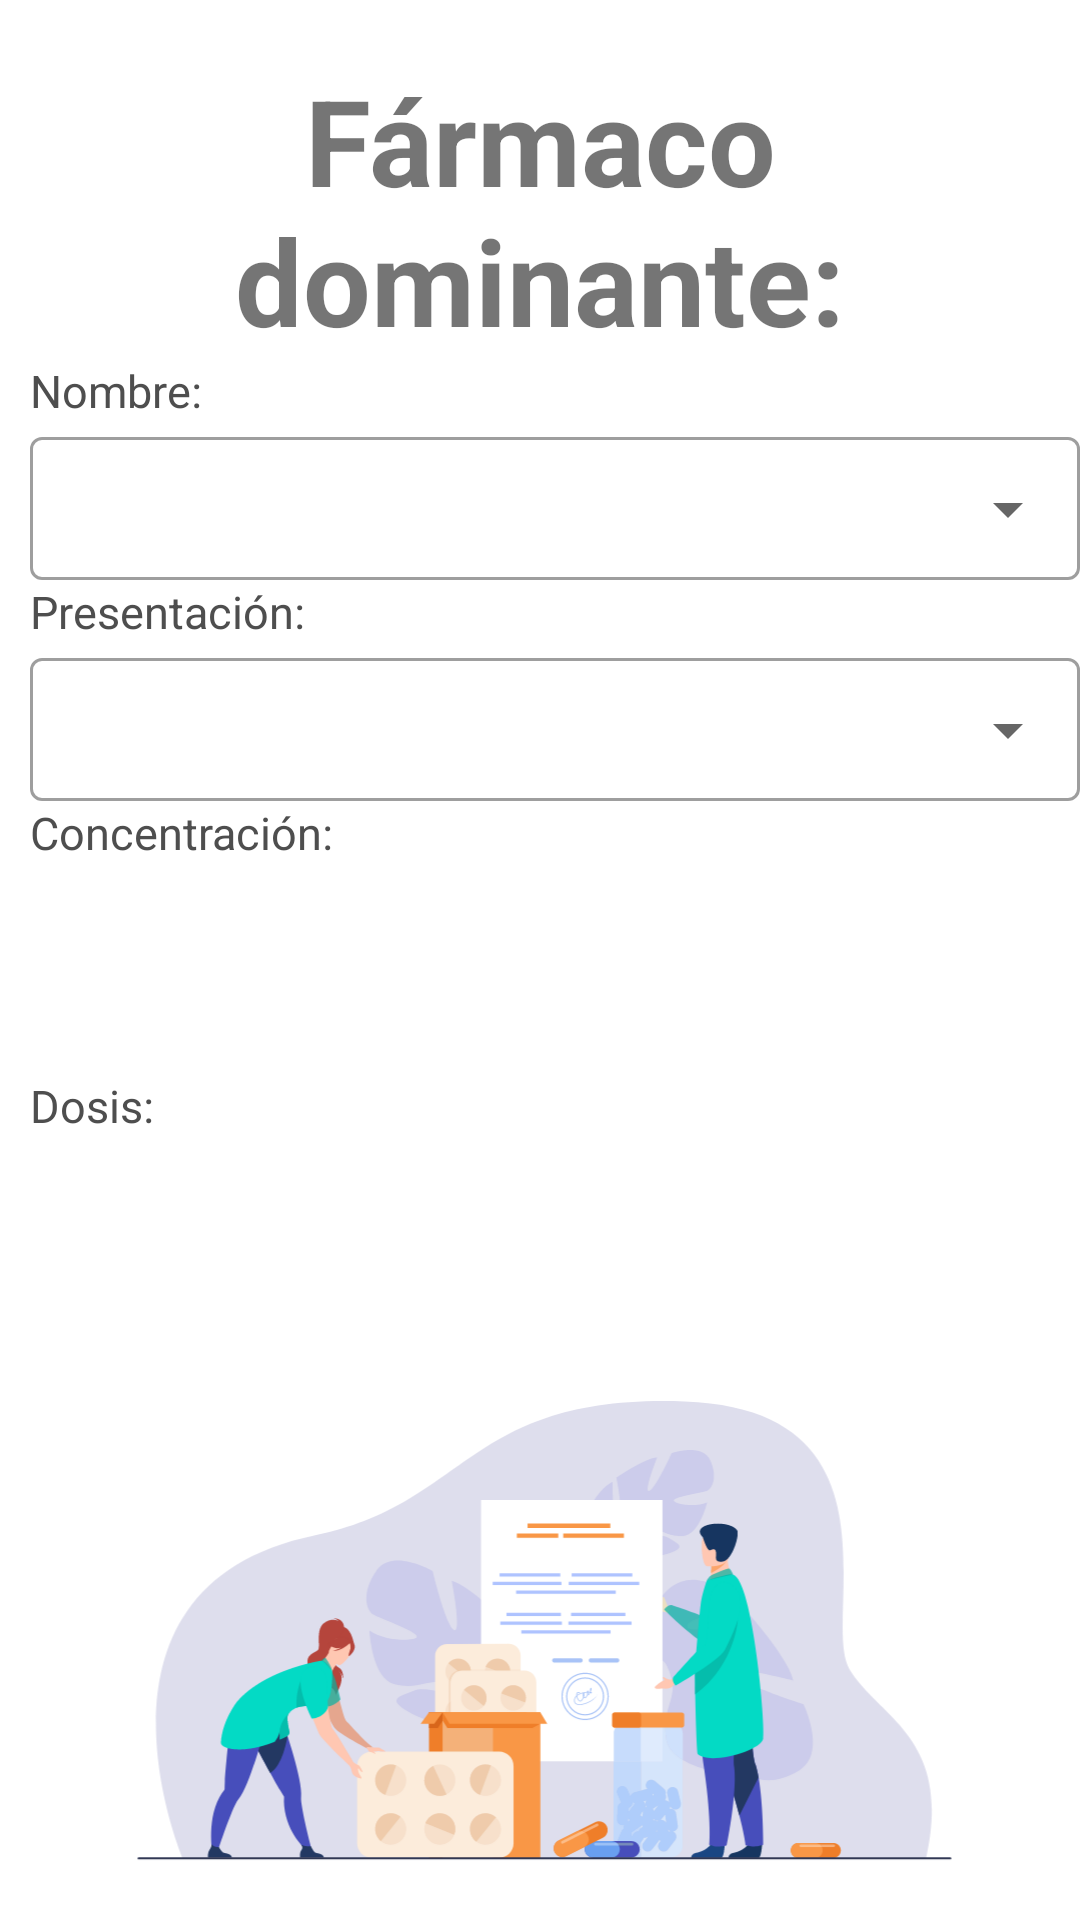

The Android layout XML behind this screen, and the referenced resources:
<!-- AndroidManifest.xml: application theme Theme.AppTFG -->
<!-- res/layout/farmaco_dominante_step_fragment.xml -->
<?xml version="1.0" encoding="utf-8"?>
<androidx.constraintlayout.widget.ConstraintLayout xmlns:android="http://schemas.android.com/apk/res/android"
    xmlns:app="http://schemas.android.com/apk/res-auto"
    xmlns:tools="http://schemas.android.com/tools"
    android:layout_width="match_parent"
    android:layout_height="match_parent"
    tools:context=".ui.mezclas.step.FarmacoDominanteStepFragment">


    <TextView
        android:id="@+id/fd_title"
        android:layout_width="match_parent"
        android:layout_height="wrap_content"
        android:layout_margin="20dp"
        android:text="Fármaco dominante:"
        android:textAlignment="center"
        android:textSize="40sp"
        android:textStyle="bold"
        app:layout_constraintEnd_toEndOf="parent"
        app:layout_constraintStart_toStartOf="parent"
        app:layout_constraintTop_toTopOf="@id/guideline9" />

    <TextView
        android:id="@+id/tx_tit_nombre_fd"
        android:layout_width="match_parent"
        android:layout_height="wrap_content"
        android:layout_marginStart="10dp"
        android:labelFor="@+id/til_nombre_fd"
        android:text="Nombre:"
        android:textColor="@color/gris"
        android:textSize="15sp"
        app:layout_constraintEnd_toEndOf="parent"
        app:layout_constraintStart_toStartOf="parent"
        app:layout_constraintTop_toBottomOf="@id/fd_title" />

    <com.google.android.material.textfield.TextInputLayout
        android:id="@+id/til_nombre_fd"
        style="@style/Widget.MaterialComponents.TextInputLayout.OutlinedBox.Dense.ExposedDropdownMenu"
        android:layout_width="match_parent"
        android:layout_height="wrap_content"
        android:layout_marginStart="10dp"
        android:dropDownSelector="@color/turquesa"
        android:completionHint="Seleccione fármaco"
        android:textColorHint="@color/azul_electrico"
        android:inputType="text"
        tools:ignore="KeyboardInaccessibleWidget"
        android:scrollbarAlwaysDrawHorizontalTrack="true"
        app:layout_constraintEnd_toEndOf="parent"
        app:layout_constraintStart_toStartOf="parent"
        app:layout_constraintTop_toBottomOf="@id/tx_tit_nombre_fd"
        app:startIconDrawable="@drawable/ic_text">
        <AutoCompleteTextView
            android:id="@+id/ac_nombre_fd"
            android:layout_width="match_parent"
            android:layout_height="wrap_content"
            android:inputType="none"></AutoCompleteTextView>
    </com.google.android.material.textfield.TextInputLayout>

    <TextView
        android:id="@+id/tx_tit_presentacion_fd"
        android:layout_width="match_parent"
        android:layout_height="wrap_content"
        android:layout_marginStart="10dp"
        android:labelFor="@+id/til_presentacion_fd"
        android:text="Presentación:"
        android:textColor="@color/gris"
        android:textSize="15sp"
        app:layout_constraintEnd_toEndOf="parent"
        app:layout_constraintStart_toStartOf="parent"
        app:layout_constraintTop_toBottomOf="@id/til_nombre_fd" />

    <com.google.android.material.textfield.TextInputLayout
        android:id="@+id/til_presentacion_fd"
        android:layout_width="match_parent"
        android:layout_height="wrap_content"
        android:layout_marginStart="10dp"
        style="@style/Widget.MaterialComponents.TextInputLayout.OutlinedBox.Dense.ExposedDropdownMenu"
        android:dropDownSelector="@color/turquesa"
        android:completionHint="Seleccione presentacion"
        android:textColorHint="@color/azul_electrico"
        android:inputType="text"
        tools:ignore="KeyboardInaccessibleWidget"
        android:scrollbarAlwaysDrawHorizontalTrack="true"
        app:layout_constraintEnd_toEndOf="parent"
        app:layout_constraintHorizontal_bias="0.0"
        app:layout_constraintStart_toStartOf="parent"
        app:layout_constraintTop_toBottomOf="@id/tx_tit_presentacion_fd"
        app:startIconDrawable="@drawable/ic_number">

        <AutoCompleteTextView
            android:id="@+id/ac_presentacion_fd"
            android:layout_width="match_parent"
            android:layout_height="wrap_content"
            android:inputType="none"></AutoCompleteTextView>
    </com.google.android.material.textfield.TextInputLayout>

    <TextView
        android:id="@+id/tx_tit_concentracion_fd"
        android:layout_width="match_parent"
        android:layout_height="wrap_content"
        android:layout_marginStart="10dp"
        android:labelFor="@+id/til_concentracion_fd"
        android:text="Concentración:"
        android:textColor="@color/gris"
        android:textSize="15sp"
        app:layout_constraintEnd_toEndOf="parent"
        app:layout_constraintStart_toStartOf="parent"
        app:layout_constraintTop_toBottomOf="@id/til_presentacion_fd" />

    <include
        android:id="@+id/ly_concentracion"
        layout="@layout/concentracion"
        android:layout_width="wrap_content"
        android:layout_height="wrap_content"
        app:layout_constraintEnd_toEndOf="parent"
        app:layout_constraintHorizontal_bias="0.0"
        app:layout_constraintStart_toStartOf="parent"
        app:layout_constraintTop_toBottomOf="@id/tx_tit_concentracion_fd" />

    <TextView
        android:id="@+id/tx_tit_dosis_fd"
        android:layout_width="match_parent"
        android:layout_height="wrap_content"
        android:layout_marginStart="10dp"
        android:labelFor="@+id/til_presentacion_fd"
        android:text="Dosis:"
        android:textColor="@color/gris"
        android:textSize="15sp"
        app:layout_constraintEnd_toEndOf="parent"
        app:layout_constraintStart_toStartOf="parent"
        app:layout_constraintTop_toBottomOf="@id/ly_concentracion" />


    <include
        android:id="@+id/ly_dosis"
        layout="@layout/dosis_maxima"
        android:layout_width="wrap_content"
        android:layout_height="wrap_content"
        app:layout_constraintBottom_toTopOf="@+id/img_fd"
        app:layout_constraintEnd_toEndOf="parent"
        app:layout_constraintHorizontal_bias="0.0"
        app:layout_constraintStart_toStartOf="parent"
        app:layout_constraintTop_toBottomOf="@+id/tx_tit_dosis_fd" />

    <ImageView
        android:id="@+id/img_fd"
        android:layout_width="wrap_content"
        android:layout_height="0dp"
        android:contentDescription="@string/descripcion_personal_img"
        android:src="@drawable/ic_receta"
        app:layout_constraintBottom_toBottomOf="parent"
        app:layout_constraintEnd_toEndOf="parent"
        app:layout_constraintHorizontal_bias="0.0"
        app:layout_constraintHorizontal_chainStyle="spread"
        app:layout_constraintStart_toStartOf="parent"
        app:layout_constraintTop_toBottomOf="@+id/ly_dosis" />

    <androidx.constraintlayout.widget.Guideline
        android:id="@+id/guideline9"
        android:layout_width="wrap_content"
        android:layout_height="wrap_content"
        android:orientation="horizontal"
        app:layout_constraintGuide_percent="0.0" />

    <androidx.constraintlayout.widget.Guideline
        android:id="@+id/guideline10"
        android:layout_width="wrap_content"
        android:layout_height="wrap_content"
        android:orientation="horizontal"
        app:layout_constraintGuide_percent="0.59" />
</androidx.constraintlayout.widget.ConstraintLayout>
<!-- res/layout/concentracion.xml (included above) -->
<?xml version="1.0" encoding="utf-8"?>
<androidx.constraintlayout.widget.ConstraintLayout xmlns:android="http://schemas.android.com/apk/res/android"
    xmlns:app="http://schemas.android.com/apk/res-auto"
    android:orientation="horizontal"
    android:layout_marginTop="3dp"
    android:layout_width="match_parent"
    android:layout_height="wrap_content"
    android:layout_gravity="center_horizontal">

    <com.google.android.material.textfield.TextInputLayout
        android:id="@+id/til_valor_concentracion"
        style="@style/TextInputLayout.EditText"
        android:layout_width="0dp"
        android:layout_height="wrap_content"
        android:layout_row="0"
        android:layout_column="0"
        app:endIconDrawable="@drawable/ic_borrar"
        app:endIconMode="clear_text"
        app:layout_constraintWidth_percent="0.5"
        app:layout_constraintBottom_toBottomOf="parent"
        app:layout_constraintStart_toStartOf="parent"
        app:layout_constraintTop_toTopOf="parent"
        app:startIconDrawable="@drawable/ic_number">

        <EditText
            android:id="@+id/et_valor_concentracion"
            android:layout_width="match_parent"
            android:layout_height="wrap_content"
            android:layout_row="0"
            android:layout_column="0"
            android:layout_marginStart="10dp"
            android:layout_marginEnd="5dp"
            android:imeOptions="actionNext"
            android:inputType="numberDecimal"
            android:paddingHorizontal="5dp"
            android:textColor="@color/gris"
            android:textSize="14sp" />

    </com.google.android.material.textfield.TextInputLayout>

    <com.google.android.material.textfield.TextInputLayout
        android:id="@+id/til_unidad_concentracion"
        android:layout_width="0dp"
        android:layout_height="wrap_content"
        android:layout_row="0"
        android:layout_column="1"
        android:layout_gravity="center_vertical"
        app:layout_constraintHorizontal_bias="0.0"
        android:hint="@string/unidad"
        app:layout_constraintWidth_percent="0.5"
        app:layout_constraintBottom_toBottomOf="parent"
        app:layout_constraintEnd_toEndOf="parent"
        app:layout_constraintStart_toEndOf="@+id/til_valor_concentracion"
        app:layout_constraintTop_toTopOf="parent">

        <androidx.appcompat.widget.AppCompatSpinner
            android:id="@+id/sp_unidad_concentracion"
            style="@style/Widget.MaterialComponents.TextInputLayout.OutlinedBox.Dense.ExposedDropdownMenu"
            android:layout_width="match_parent"
            android:layout_height="match_parent"
            android:completionHint="Seleccione unidad"
            android:dropDownSelector="@color/turquesa"
            android:entries="@array/unidades_presentacion"
            android:inputType="none"
            android:scrollbarAlwaysDrawHorizontalTrack="true" />
    </com.google.android.material.textfield.TextInputLayout>
</androidx.constraintlayout.widget.ConstraintLayout>
<!-- res/layout/dosis_maxima.xml (included above) -->
<?xml version="1.0" encoding="utf-8"?>
<androidx.constraintlayout.widget.ConstraintLayout xmlns:android="http://schemas.android.com/apk/res/android"
    xmlns:app="http://schemas.android.com/apk/res-auto"
    android:id="@+id/ly_dosis"
    android:orientation="horizontal"
    android:layout_marginTop="3dp"
    android:layout_width="match_parent"
    android:layout_height="wrap_content"
    android:layout_gravity="center_horizontal">

    <com.google.android.material.textfield.TextInputLayout
        android:id="@+id/til_valor_dosis"
        style="@style/TextInputLayout.EditText"
        android:layout_width="0dp"
        android:layout_height="wrap_content"
        android:layout_row="0"
        android:layout_column="0"
        app:boxStrokeErrorColor="@color/rojo"
        app:endIconDrawable="@drawable/ic_borrar"
        app:endIconMode="clear_text"
        app:errorEnabled="true"
        app:errorTextColor="@color/rojo"
        app:layout_constraintBottom_toBottomOf="parent"
        app:layout_constraintStart_toStartOf="parent"
        app:layout_constraintTop_toTopOf="parent"
        app:layout_constraintWidth_percent="0.5"
        app:startIconDrawable="@drawable/ic_number">

        <EditText
            android:id="@+id/et_valor_dosis"
            android:layout_width="match_parent"
            android:layout_height="wrap_content"
            android:layout_row="0"
            android:layout_column="0"
            android:layout_marginStart="10dp"
            android:layout_marginEnd="5dp"
            android:imeOptions="actionNext"
            android:inputType="numberDecimal"
            android:paddingHorizontal="5dp"
            android:textColor="@color/gris"
            android:textSize="14sp" />

    </com.google.android.material.textfield.TextInputLayout>

    <com.google.android.material.textfield.TextInputLayout
        android:id="@+id/til_unidad_dosis"
        android:layout_width="0dp"
        android:layout_height="wrap_content"
        android:layout_row="0"
        android:layout_column="1"
        android:layout_gravity="center_vertical"
        app:layout_constraintWidth_percent="0.5"
        android:hint="@string/unidad"
        app:layout_constraintHorizontal_bias="0.0"
        app:layout_constraintBottom_toBottomOf="parent"
        app:layout_constraintEnd_toEndOf="parent"
        app:layout_constraintStart_toEndOf="@+id/til_valor_dosis"
        app:layout_constraintTop_toTopOf="parent">

        <androidx.appcompat.widget.AppCompatSpinner
            android:id="@+id/sp_unidad_dosis"
            style="@style/TextInputLayout.AutoCompleteTextView"
            android:layout_width="match_parent"
            android:layout_height="match_parent"
            android:completionHint="Seleccione unidad"
            android:dropDownSelector="@color/turquesa"
            android:entries="@array/unidades_dosis"
            android:inputType="none"
            android:scrollbarAlwaysDrawHorizontalTrack="true" />
    </com.google.android.material.textfield.TextInputLayout>
</androidx.constraintlayout.widget.ConstraintLayout>
<!-- resources referenced by this layout -->
<resources>
  <string-array name="unidades_dosis">
          <item>mg/día</item>
          <item>ug/día</item>
      </string-array>
  <string-array name="unidades_presentacion">
          <item>mg/mL</item>
          <item>ug/mL</item>
      </string-array>
  <color name="azul_electrico">#474ebb</color>
  <color name="gris">#FF4E4E4E</color>
  <color name="rojo">#F55F60</color>
  <color name="turquesa">#FF03DAC5</color>
  <!-- drawable ic_borrar (drawable) -->
  <vector android:height="30dp" android:tint="@color/gris"
      android:viewportHeight="24" android:viewportWidth="24"
      android:width="30dp" xmlns:android="http://schemas.android.com/apk/res/android">
      <path android:fillColor="@android:color/white" android:pathData="M19,6.41L17.59,5 12,10.59 6.41,5 5,6.41 10.59,12 5,17.59 6.41,19 12,13.41 17.59,19 19,17.59 13.41,12z"/>
  </vector>
  <!-- drawable ic_receta: vector/xml drawable (drawable, 50226 chars, omitted) -->
  <string name="descripcion_personal_img">Imagen personal médico</string>
  <string name="unidad">Unidad</string>
  <style name="TextInputLayout.AutoCompleteTextView" parent="Widget.MaterialComponents.TextInputLayout.OutlinedBox.Dense.ExposedDropdownMenu">
          <item name="boxStrokeErrorColor">@color/rojo</item>
          <item name="errorTextColor">@color/rojo</item>
          <item name="errorEnabled">true</item>
      </style>
  <style name="TextInputLayout.EditText" parent="Widget.MaterialComponents.TextInputLayout.OutlinedBox.Dense">
          <item name="boxStrokeErrorColor">@color/rojo</item>
          <item name="errorTextColor">@color/rojo</item>
          <item name="errorEnabled">true</item>
          <item name="endIconMode">clear_text</item>
      </style>
  <style name="Theme.AppTFG" parent="Theme.MaterialComponents.DayNight.DarkActionBar">
          
          <item name="colorPrimary">@color/purple_500</item>
          <item name="colorPrimaryVariant">@color/purple_700</item>
          <item name="colorOnPrimary">@color/white</item>
          
          <item name="colorSecondary">@color/teal_200</item>
          <item name="colorSecondaryVariant">@color/teal_700</item>
          <item name="colorOnSecondary">@color/black</item>
          
          <item name="android:statusBarColor" tools:targetApi="l">?attr/colorPrimaryVariant</item>
          
      </style>
  <color name="purple_500">#FF6200EE</color>
  <color name="purple_700">#FF3700B3</color>
  <color name="white">#FFFFFFFF</color>
  <color name="teal_200">#FF03DAC5</color>
  <color name="teal_700">#FF018786</color>
  <color name="black">#FF000000</color>
</resources>
